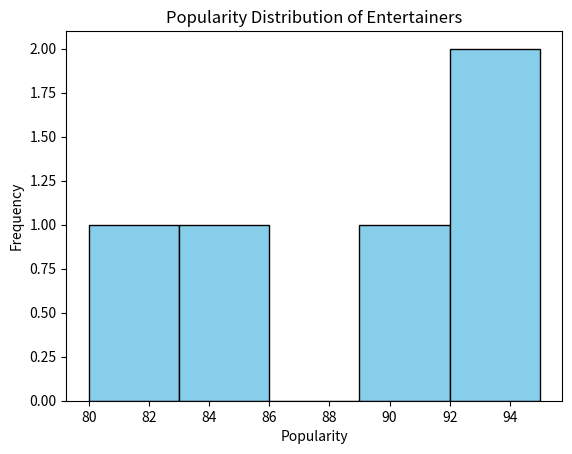

Reproduce this figure in Python.
import numpy as np
import pandas as pd
import matplotlib.pyplot as plt

# Sample entertainer data (replace with your dataset)
data = {
    'Name': ['Jennifer Lopez', 'Brad Pitt', 'Beyoncé', 'Chris Hemsworth', 'Taylor Swift'],
    'Age': [52, 58, 40, 38, 33],
    'Genre': ['Music', 'Film', 'Music', 'Film', 'Music'],
    'Popularity': [90, 85, 95, 80, 92]
}

# Create DataFrame
df = pd.DataFrame(data)

# Basic data analysis
print("Average Age of Entertainers:", df['Age'].mean())

# Popularity distribution
plt.hist(df['Popularity'], bins=5, color='skyblue', edgecolor='black')
plt.title('Popularity Distribution of Entertainers')
plt.xlabel('Popularity')
plt.ylabel('Frequency')
plt.show()